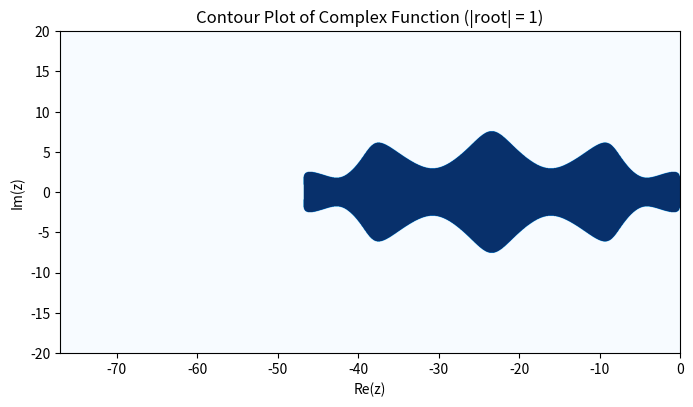

Here is the Python script that generated this plot:
import numpy as np
from numpy.polynomial import chebyshev
import matplotlib.pyplot as plt
import time

# 假设s为切比雪夫多项式的阶数
s =10
# 创建s阶切比雪夫多项式对象
cheb_poly = chebyshev.Chebyshev([0] * (s + 1))
cheb_poly.coef[-1] = 1  # 将最高阶系数设为1，得到s阶切比雪夫多项式
t3=cheb_poly.deriv(1)
t4=cheb_poly.deriv(2)
t5=cheb_poly.deriv(3)
t42=chebyshev.Chebyshev([0] * (2 + 1))
t42.coef[-1]=1
t22=t42.deriv(2) 
w0=1+(0.9)/((s)**2)
c=np.zeros(s+1)
b=np.zeros(s+1)
t=np.zeros(s+1) 
A=np.zeros((s+1,s+1))
t1=np.zeros(s+1)
x=np.zeros(s+1)   
e=np.ones((s+1,1))
w1=t3(w0)/t4(w0)
print(w1)
x[0],x[1]=0,0 
c[0]=0  
b[0]=1
t[0]=1
t[1]=w0
t1[0]=0
t1[1]=1
u=np.zeros(s+1)
u[0],u[1]=0,0
v=np.zeros(s+1)
v1=np.zeros(s+1)
v[0],v[1]=0,0  
v1[0],v1[1]=0,0
u1=np.zeros(s+1)
for j in range(2,s+1):
         t[j]=2*w0*t[j-1]-t[j-2]
         t1[j]=2*t[j-1]+2*w0*t1[j-1]-t1[j-2]
b[0]=b[1]=b[2]=t22(w0)/(t1[2]**2)
print(b[1])
u[0],u1[1]=0,b[1]*w1      
c[1]=u1[1]
v[1]=-b[1]/b[0]
v1[1]=-(1-b[0]*t[0])*u1[1]
A[1,0]=u1[1]
for j in range(2,s+1):
            cheb_poly1 = chebyshev.Chebyshev([0] * (j + 1))
            cheb_poly1.coef[-1] = 1
            tj=cheb_poly1.deriv(2)
            b[j]=tj(w0)/(t1[j]**2)
            u[j]=2*w0*b[j]/b[j-1]
            #print(u[j])
            v[j]=-b[j]/b[j-2]
            #print(v[j])
            u1[j]=2*w1*b[j]/b[j-1]
            c[j]=u[j]*c[j-1]+v[j]*c[j-2]+u1[j]
            v1[j]=-(1-b[j-1]*t[j-1])*u1[j]
            x[j]=u[j]*x[j-1]+v[j]*x[j-2]+u1[j]*c[j-1]
            A[j,:]=u[j]*A[j-1,:]+v[j]*A[j-2,:]
            A[j,j-1]=u1[j]  
            A[j,0]=A[j,0]+v1[j]
def complex_function(z):
    return cheb_poly(z)/cheb_poly(w0)
print("c:",c)
bb=cheb_poly(w0)
bs=t4(w0)/(t3(w0)**2)
r=1
cc=t3(w0)*t5(w0)/(t4(w0)**2)
#yt=((r**3+bf1)/(cc*bn*(r**3)))**(1/3)
#yt=0.6
yt=1/np.sqrt(cc)
bn=(1+r)/(yt*(1+yt*r))
bf1=(r**2)*(1-yt)/(1+yt*r)
b0=1-bf1-bn
C=1/6+bf1/6-bn*(yt**3)*cc/6

x = np.linspace(-1.3*(1+w0)/w1, 0, 3000)
y = np.linspace(-2*s, 2*s, 1000)
X, Y = np.meshgrid(x, y)                                            
Z =w0+w1*yt*( X + 1j*Y)
values = 1-bs*bb+bs*cheb_poly(Z)
result=(b0+bn*(values)-np.sqrt((b0+bn *(values))**2+4*bf1))/2 
result1=(b0+bn*(values)+np.sqrt((b0+bn *(values))**2+4*bf1))/2
plt.figure(figsize=(8, 6))
#plt.contour(X, Y, np.abs(result), levels=[1], colors='red') 
#plt.contour(X, Y, np.abs(result1), levels=[1], colors='blue')
#plt.contour(X, Y, np.abs(values), levels=[1], colors='red')  
mask1 = np.abs(result1) <= 1
mask = np.abs(result) <=1
overlap_mask = mask1 & mask
plt.imshow(overlap_mask,extent=[-1.3*(1+w0)/w1,0,-2*s,2*s] ,origin='lower', cmap='Blues', alpha=1)
plt.xlabel('Re(z)')
plt.ylabel('Im(z)')
plt.title('Contour Plot of Complex Function (|root| = 1)')
plt.show()
c1=np.dot(b,e)
a=A[s,:].copy()
a1=np.dot(a,e)
a2=np.dot(a,np.dot(A,e))
a4=np.dot(a,np.dot(A,e)**2)/2
a3=np.dot(a,np.dot(A,np.dot(A,e)))
print("三阶系数误差：",np.abs(-bf1/6+bn*a4[0]-1/6))

#print(np.dot(b,c*c))